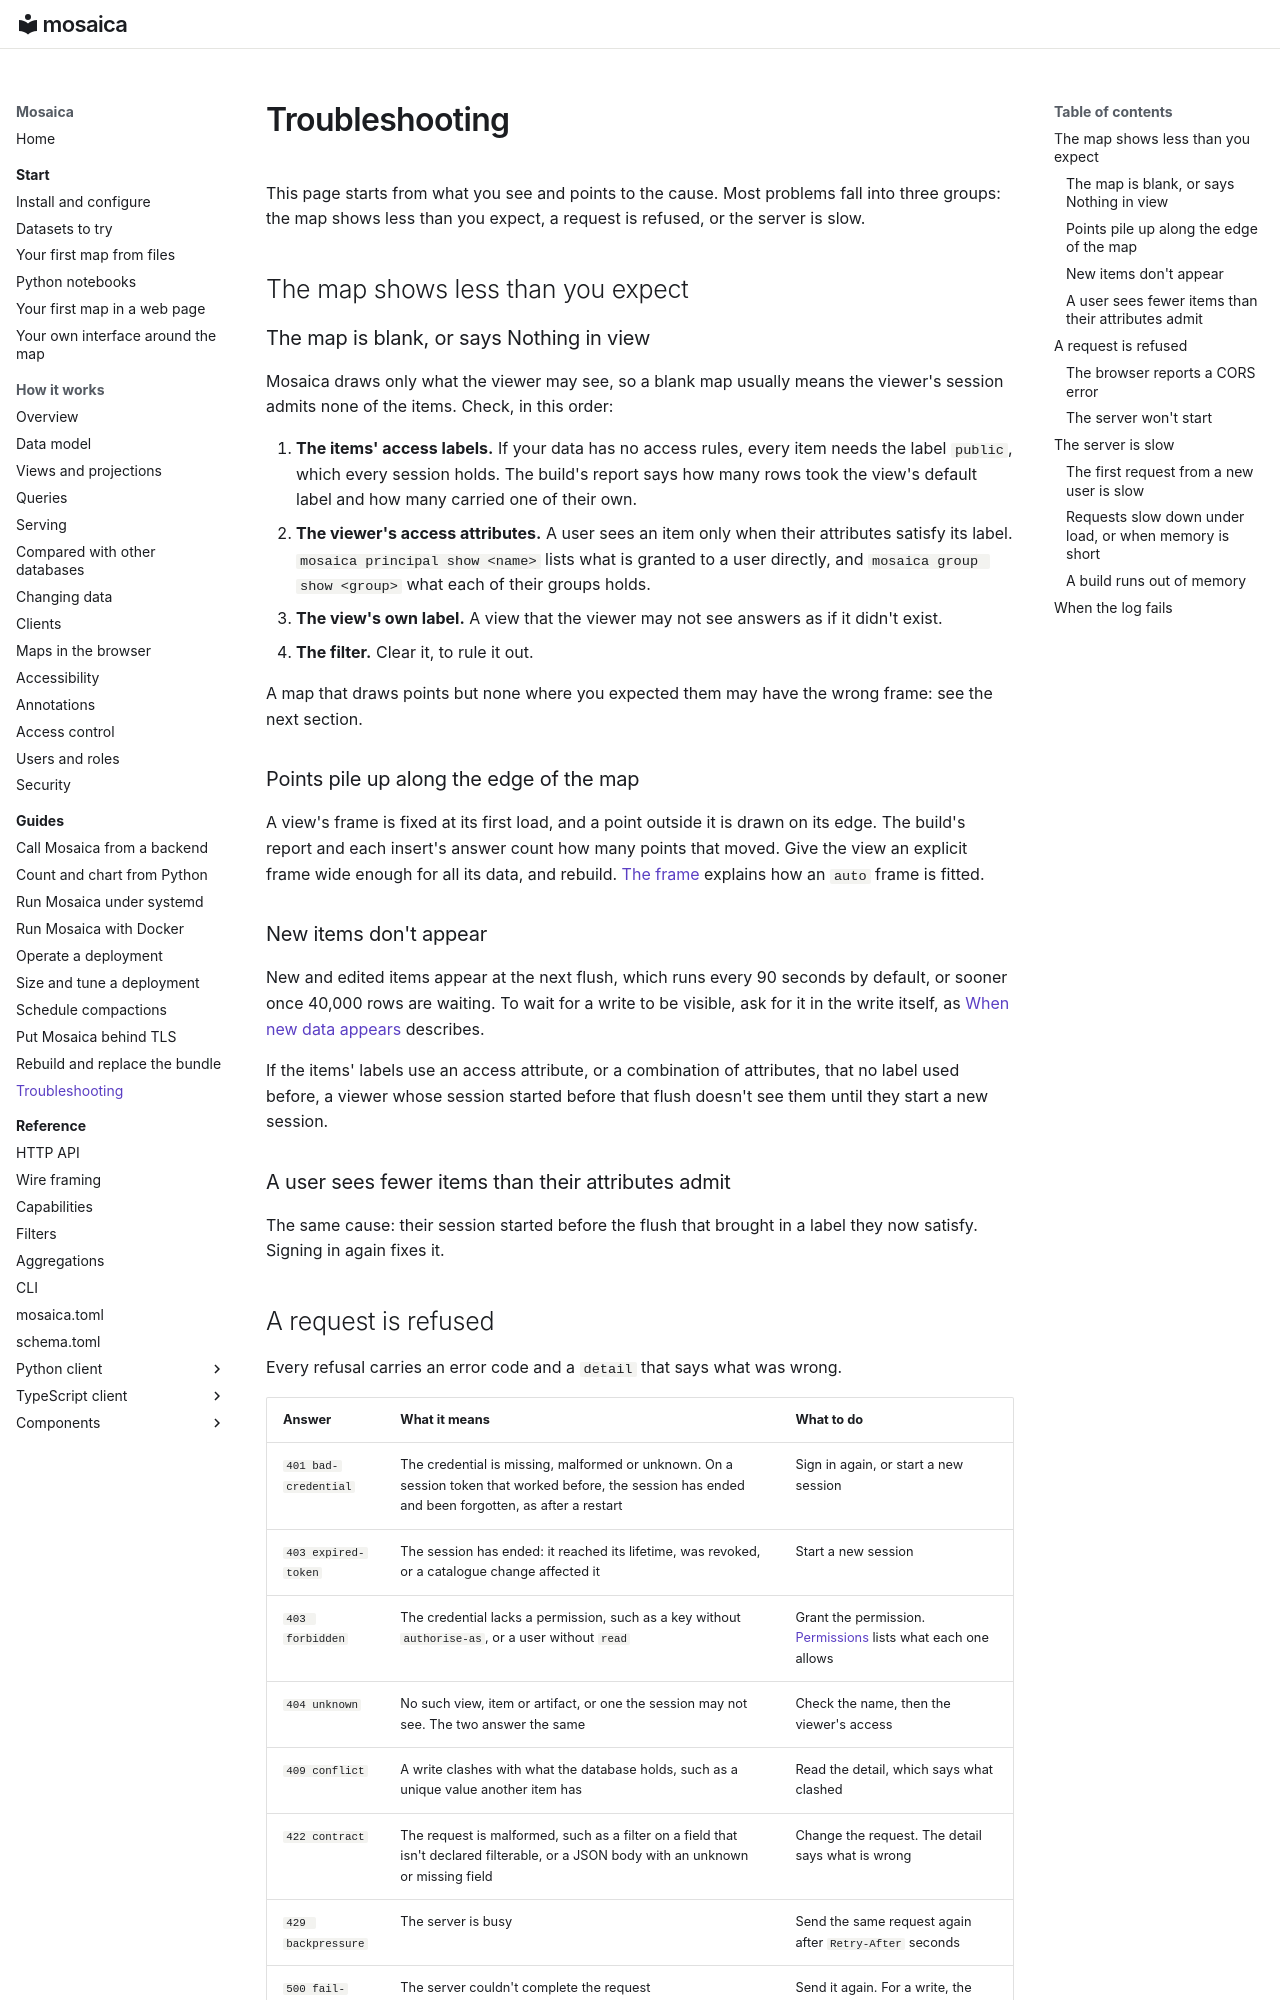

repository: mosaicadb/mosaica · page: guides/troubleshooting/index.html · generator: mkdocs

# Troubleshooting

This page starts from what you see and points to the cause. Most problems fall into three groups: the map shows less than you expect, a request is refused, or the server is slow.

## The map shows less than you expect

### The map is blank, or says Nothing in view

Mosaica draws only what the viewer may see, so a blank map usually means the viewer's session admits none of the items. Check, in this order:

1. **The items' access labels.** If your data has no access rules, every item needs the label `public`, which every session holds. The build's report says how many rows took the view's default label and how many carried one of their own.
2. **The viewer's access attributes.** A user sees an item only when their attributes satisfy its label. `mosaica principal show <name>` lists what is granted to a user directly, and `mosaica group show <group>` what each of their groups holds.
3. **The view's own label.** A view that the viewer may not see answers as if it didn't exist.
4. **The filter.** Clear it, to rule it out.

A map that draws points but none where you expected them may have the wrong frame: see the next section.

### Points pile up along the edge of the map

A view's frame is fixed at its first load, and a point outside it is drawn on its edge. The build's report and each insert's answer count how many points that moved. Give the view an explicit frame wide enough for all its data, and rebuild. [The frame](../system/views.md#the-frame) explains how an `auto` frame is fitted.

### New items don't appear

New and edited items appear at the next flush, which runs every 90 seconds by default, or sooner once 40,000 rows are waiting. To wait for a write to be visible, ask for it in the write itself, as [When new data appears](../system/write-path.md#when-new-data-appears) describes.

If the items' labels use an access attribute, or a combination of attributes, that no label used before, a viewer whose session started before that flush doesn't see them until they start a new session.

### A user sees fewer items than their attributes admit

The same cause: their session started before the flush that brought in a label they now satisfy. Signing in again fixes it.
